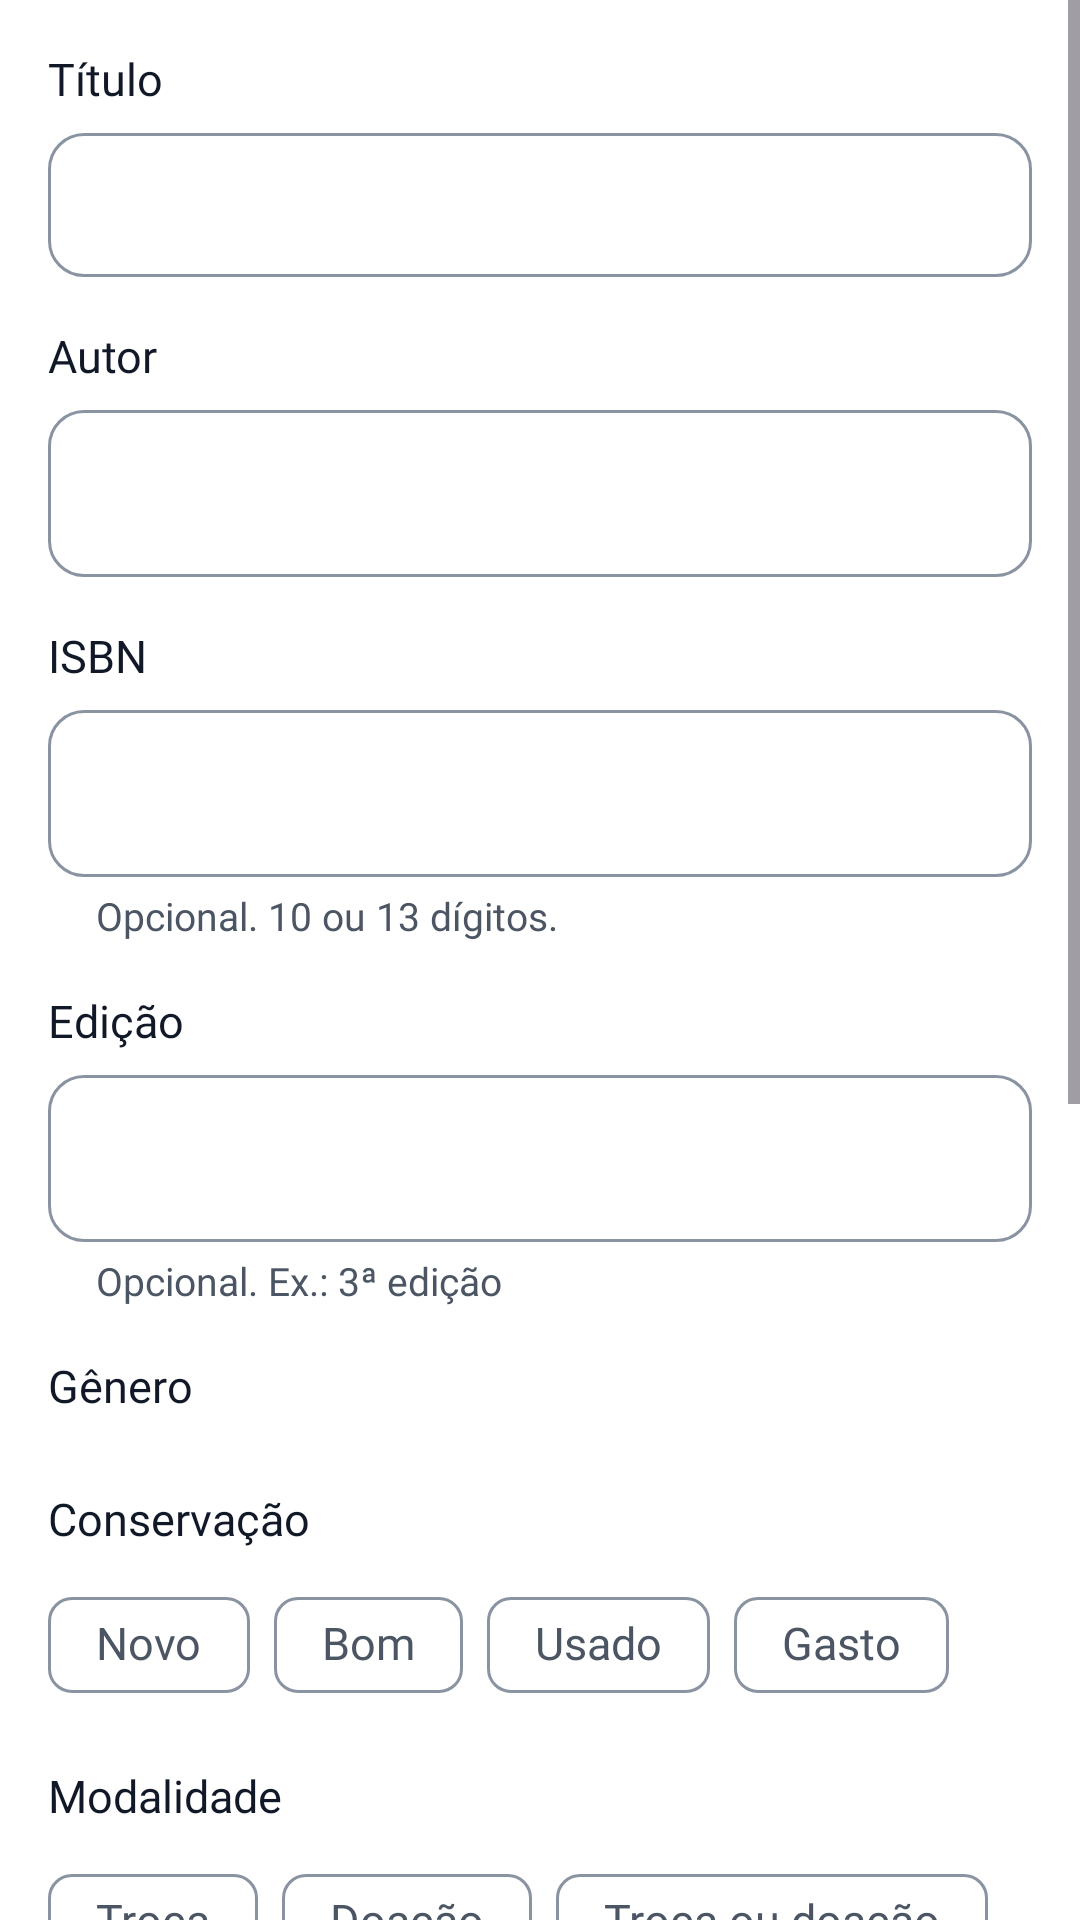

Reconstruct the res/layout file that produces this screen, plus the resources it refers to.
<!-- AndroidManifest.xml: application theme Theme.LeiaUFMS -->
<!-- res/layout/fragment_new_listing.xml -->
<?xml version="1.0" encoding="utf-8"?>
<ScrollView xmlns:android="http://schemas.android.com/apk/res/android"
    xmlns:app="http://schemas.android.com/apk/res-auto"
    android:id="@+id/scroll"
    android:layout_width="match_parent"
    android:layout_height="match_parent"
    android:defaultFocusHighlightEnabled="false">

    <LinearLayout
        android:layout_width="match_parent"
        android:layout_height="wrap_content"
        android:orientation="vertical"
        android:paddingStart="@dimen/screen_margin"
        android:paddingEnd="@dimen/screen_margin"
        android:paddingBottom="@dimen/space_xl">

        <TextView
            android:id="@+id/label_title"
            style="@style/Widget.Leia.FieldLabel"
            android:labelFor="@id/input_title"
            android:text="@string/label_title" />

        <com.google.android.material.textfield.TextInputLayout
            android:id="@+id/layout_title"
            style="@style/Widget.Leia.Field">

            <com.google.android.material.textfield.MaterialAutoCompleteTextView
                android:id="@+id/input_title"
                style="@style/Widget.Leia.FieldInput"
                android:importantForAutofill="no"
                android:imeOptions="actionNext"
                android:completionThreshold="2"
                android:inputType="textCapSentences"
                android:paddingStart="@dimen/space_m"
                android:paddingEnd="@dimen/space_m"
                android:maxLength="150" />
        </com.google.android.material.textfield.TextInputLayout>

        <TextView
            android:id="@+id/label_author"
            style="@style/Widget.Leia.FieldLabel"
            android:labelFor="@id/input_author"
            android:text="@string/label_author" />

        <com.google.android.material.textfield.TextInputLayout
            android:id="@+id/layout_author"
            style="@style/Widget.Leia.Field">

            <com.google.android.material.textfield.TextInputEditText
                android:id="@+id/input_author"
                style="@style/Widget.Leia.FieldInput"
                android:importantForAutofill="no"
                android:imeOptions="actionNext"
                android:inputType="textCapWords|textPersonName"
                android:maxLength="120" />
        </com.google.android.material.textfield.TextInputLayout>

        <TextView
            android:id="@+id/label_isbn"
            style="@style/Widget.Leia.FieldLabel"
            android:labelFor="@id/input_isbn"
            android:text="@string/label_isbn" />

        <com.google.android.material.textfield.TextInputLayout
            android:id="@+id/layout_isbn"
            style="@style/Widget.Leia.Field"
            app:helperText="@string/helper_isbn">

            <com.google.android.material.textfield.TextInputEditText
                android:id="@+id/input_isbn"
                style="@style/Widget.Leia.FieldInput"
                android:importantForAutofill="no"
                android:imeOptions="actionNext"
                android:inputType="text|textNoSuggestions"
                android:maxLength="20" />
        </com.google.android.material.textfield.TextInputLayout>

        <TextView
            android:id="@+id/label_edition"
            style="@style/Widget.Leia.FieldLabel"
            android:labelFor="@id/input_edition"
            android:text="@string/label_edition" />

        <com.google.android.material.textfield.TextInputLayout
            android:id="@+id/layout_edition"
            style="@style/Widget.Leia.Field"
            app:helperText="@string/helper_edition">

            <com.google.android.material.textfield.TextInputEditText
                android:id="@+id/input_edition"
                style="@style/Widget.Leia.FieldInput"
                android:importantForAutofill="no"
                android:imeOptions="actionDone"
                android:inputType="textCapSentences"
                android:maxLength="40" />
        </com.google.android.material.textfield.TextInputLayout>

        <TextView
            style="@style/Widget.Leia.FieldLabel"
            android:text="@string/label_genre" />

        <com.google.android.material.chip.ChipGroup
            android:id="@+id/chips_genre"
            android:layout_width="match_parent"
            android:layout_height="wrap_content"
            app:singleSelection="true" />

        <TextView
            android:id="@+id/label_condition"
            style="@style/Widget.Leia.FieldLabel"
            android:text="@string/label_condition" />

        <com.google.android.material.chip.ChipGroup
            android:id="@+id/chips_condition"
            android:layout_width="match_parent"
            android:layout_height="wrap_content"
            app:singleSelection="true">

            <com.google.android.material.chip.Chip
                android:id="@+id/cond_new"
                android:layout_width="wrap_content"
                android:layout_height="wrap_content"
                android:text="@string/condition_new" />

            <com.google.android.material.chip.Chip
                android:id="@+id/cond_good"
                android:layout_width="wrap_content"
                android:layout_height="wrap_content"
                android:text="@string/condition_good" />

            <com.google.android.material.chip.Chip
                android:id="@+id/cond_used"
                android:layout_width="wrap_content"
                android:layout_height="wrap_content"
                android:text="@string/condition_used" />

            <com.google.android.material.chip.Chip
                android:id="@+id/cond_worn"
                android:layout_width="wrap_content"
                android:layout_height="wrap_content"
                android:text="@string/condition_worn" />
        </com.google.android.material.chip.ChipGroup>

        <TextView
            android:id="@+id/error_condition"
            style="@style/Widget.Leia.InlineError" />

        <TextView
            android:id="@+id/label_modality"
            style="@style/Widget.Leia.FieldLabel"
            android:text="@string/label_modality" />

        <com.google.android.material.chip.ChipGroup
            android:id="@+id/chips_modality"
            android:layout_width="match_parent"
            android:layout_height="wrap_content"
            app:singleSelection="true">

            <com.google.android.material.chip.Chip
                android:id="@+id/mod_trade"
                android:layout_width="wrap_content"
                android:layout_height="wrap_content"
                android:text="@string/modality_trade" />

            <com.google.android.material.chip.Chip
                android:id="@+id/mod_donation"
                android:layout_width="wrap_content"
                android:layout_height="wrap_content"
                android:text="@string/modality_donation" />

            <com.google.android.material.chip.Chip
                android:id="@+id/mod_both"
                android:layout_width="wrap_content"
                android:layout_height="wrap_content"
                android:text="@string/modality_both" />
        </com.google.android.material.chip.ChipGroup>

        <TextView
            android:id="@+id/error_modality"
            style="@style/Widget.Leia.InlineError" />

        <TextView
            style="@style/Widget.Leia.FieldLabel"
            android:text="@string/label_listing_photo" />

        <LinearLayout
            android:layout_width="match_parent"
            android:layout_height="wrap_content"
            android:gravity="center_vertical"
            android:orientation="horizontal">

            <include
                android:id="@+id/cover"
                layout="@layout/view_cover" />

            <com.google.android.material.button.MaterialButton
                android:id="@+id/button_photo"
                style="?attr/materialButtonOutlinedStyle"
                android:layout_width="wrap_content"
                android:layout_height="wrap_content"
                android:layout_marginStart="@dimen/space_m"
                android:text="@string/action_add_photo"
                app:icon="@drawable/ic_camera" />
        </LinearLayout>

        <TextView
            style="@style/Widget.Leia.FieldLabel"
            android:text="@string/label_location" />

        <RadioGroup
            android:id="@+id/radio_location"
            android:layout_width="match_parent"
            android:layout_height="wrap_content"
            android:checkedButton="@id/loc_none">

            <com.google.android.material.radiobutton.MaterialRadioButton
                android:id="@+id/loc_current"
                android:layout_width="match_parent"
                android:layout_height="wrap_content"
                android:minHeight="@dimen/touch_target"
                android:text="@string/location_option_current"
                android:textAppearance="@style/TextAppearance.Leia.Body" />

            <com.google.android.material.radiobutton.MaterialRadioButton
                android:id="@+id/loc_point"
                android:layout_width="match_parent"
                android:layout_height="wrap_content"
                android:minHeight="@dimen/touch_target"
                android:text="@string/location_option_point"
                android:textAppearance="@style/TextAppearance.Leia.Body" />

            <com.google.android.material.radiobutton.MaterialRadioButton
                android:id="@+id/loc_none"
                android:layout_width="match_parent"
                android:layout_height="wrap_content"
                android:minHeight="@dimen/touch_target"
                android:text="@string/location_option_none"
                android:textAppearance="@style/TextAppearance.Leia.Body" />
        </RadioGroup>

        <TextView
            android:id="@+id/location_status"
            android:layout_width="match_parent"
            android:layout_height="wrap_content"
            android:accessibilityLiveRegion="polite"
            android:textAppearance="@style/TextAppearance.Leia.BodySmall"
            android:textColor="@color/leia_on_surface_variant"
            android:visibility="gone" />

        <com.google.android.material.textfield.TextInputLayout
            android:id="@+id/layout_point"
            style="@style/Widget.Material3.TextInputLayout.OutlinedBox.ExposedDropdownMenu"
            android:layout_width="match_parent"
            android:layout_height="wrap_content"
            android:layout_marginTop="@dimen/space_xs"
            android:hint="@string/label_choose_point"
            android:visibility="gone">

            <com.google.android.material.textfield.MaterialAutoCompleteTextView
                android:id="@+id/input_point"
                android:layout_width="match_parent"
                android:layout_height="wrap_content"
                android:inputType="none"
                android:minHeight="@dimen/touch_target"
                android:textAppearance="@style/TextAppearance.Leia.Body" />
        </com.google.android.material.textfield.TextInputLayout>

        <com.google.android.material.button.MaterialButton
            android:id="@+id/button_publish"
            android:layout_width="match_parent"
            android:layout_height="wrap_content"
            android:layout_marginTop="@dimen/space_l"
            android:text="@string/action_publish" />

        <com.google.android.material.progressindicator.LinearProgressIndicator
            android:id="@+id/progress"
            android:layout_width="match_parent"
            android:layout_height="wrap_content"
            android:layout_marginTop="@dimen/space_xs"
            android:indeterminate="true"
            android:visibility="invisible" />
    </LinearLayout>
</ScrollView>
<!-- res/layout/view_cover.xml (included above) -->
<?xml version="1.0" encoding="utf-8"?>
<FrameLayout xmlns:android="http://schemas.android.com/apk/res/android"
    xmlns:app="http://schemas.android.com/apk/res-auto"
    android:id="@+id/cover"
    android:layout_width="@dimen/cover_width"
    android:layout_height="@dimen/cover_height"
    android:importantForAccessibility="noHideDescendants">

    <com.google.android.material.imageview.ShapeableImageView
        android:id="@+id/cover_image"
        android:layout_width="match_parent"
        android:layout_height="match_parent"
        android:background="@color/leia_primary_container"
        android:scaleType="centerCrop"
        app:shapeAppearanceOverlay="@style/ShapeAppearance.Leia.Small" />

    <TextView
        android:id="@+id/cover_text"
        android:layout_width="match_parent"
        android:layout_height="match_parent"
        android:gravity="center"
        android:padding="@dimen/space_xxs"
        android:textAppearance="@style/TextAppearance.Leia.BookTitle"
        android:textColor="@color/leia_on_primary_container" />
</FrameLayout>
<!-- resources referenced by this layout -->
<resources>
  <color name="leia_on_primary_container">#0D2A4D</color>
  <color name="leia_on_surface_variant">#4B5563</color>
  <color name="leia_primary_container">#E3ECF8</color>
  <dimen name="cover_height">96dp</dimen>
  <dimen name="cover_width">64dp</dimen>
  <dimen name="screen_margin">16dp</dimen>
  <dimen name="space_l">24dp</dimen>
  <dimen name="space_m">16dp</dimen>
  <dimen name="space_xl">32dp</dimen>
  <dimen name="space_xs">8dp</dimen>
  <dimen name="space_xxs">4dp</dimen>
  <dimen name="touch_target">48dp</dimen>
  <string name="action_add_photo">Adicionar foto</string>
  <string name="action_publish">Publicar</string>
  <string name="condition_good">Bom</string>
  <string name="condition_new">Novo</string>
  <string name="condition_used">Usado</string>
  <string name="condition_worn">Gasto</string>
  <string name="helper_edition">Opcional. Ex.: 3ª edição</string>
  <string name="helper_isbn">Opcional. 10 ou 13 dígitos.</string>
  <string name="label_author">Autor</string>
  <string name="label_choose_point">Escolha o ponto seguro</string>
  <string name="label_condition">Conservação</string>
  <string name="label_edition">Edição</string>
  <string name="label_genre">Gênero</string>
  <string name="label_isbn">ISBN</string>
  <string name="label_listing_photo">Foto do exemplar</string>
  <string name="label_location">Local</string>
  <string name="label_modality">Modalidade</string>
  <string name="label_title">Título</string>
  <string name="location_option_current">Minha localização agora</string>
  <string name="location_option_none">Sem local</string>
  <string name="location_option_point">Um ponto seguro</string>
  <string name="modality_both">Troca ou doação</string>
  <string name="modality_donation">Doação</string>
  <string name="modality_trade">Troca</string>
  <style name="ShapeAppearance.Leia.Small" parent="ShapeAppearance.Material3.Corner.Small">
          <item name="cornerFamily">rounded</item>
          <item name="cornerSize">@dimen/radius_s</item>
      </style>
  <style name="Theme.LeiaUFMS" parent="Base.Theme.LeiaUFMS" />
  <dimen name="radius_s">8dp</dimen>
  <color name="leia_on_background">#111827</color>
  <color name="leia_error">#B42318</color>
  <color name="leia_primary">#1B4F8F</color>
  <color name="leia_on_primary">#FFFFFF</color>
  <color name="leia_tertiary">#8A5A12</color>
  <color name="leia_on_tertiary">#FFFFFF</color>
  <color name="leia_tertiary_container">#FDF0D5</color>
  <color name="leia_on_tertiary_container">#3D2A08</color>
  <color name="leia_on_error">#FFFFFF</color>
  <color name="leia_error_container">#FDE3E1</color>
  <color name="leia_on_error_container">#5A0E09</color>
  <color name="leia_background">#FFFFFF</color>
  <color name="leia_surface_container">#F4F6FA</color>
  <color name="leia_surface">#FFFFFF</color>
  <color name="leia_outline">#8A93A1</color>
  <color name="leia_inverse_primary">#8DB8F2</color>
  <color name="leia_outline_variant">#E5E7EB</color>
  <style name="ShapeAppearance.Leia.Medium" parent="ShapeAppearance.Material3.Corner.Medium">
          <item name="cornerFamily">rounded</item>
          <item name="cornerSize">@dimen/radius_m</item>
      </style>
  <style name="ShapeAppearance.Leia.Large" parent="ShapeAppearance.Material3.Corner.Large">
          <item name="cornerFamily">rounded</item>
          <item name="cornerSize">@dimen/radius_l</item>
      </style>
  <style name="Widget.Leia.Chip" parent="Widget.Material3.Chip.Filter">
          <item name="chipMinTouchTargetSize">@dimen/touch_target</item>
      </style>
  <dimen name="radius_m">12dp</dimen>
  <dimen name="radius_l">16dp</dimen>
  <dimen name="button_height">52dp</dimen>
  <dimen name="radius_button">12dp</dimen>
  <dimen name="elevation_card">2dp</dimen>
  <style name="TextAppearance.Leia.NavInactive" parent="TextAppearance.Leia.Label">
          <item name="android:textSize">12sp</item>
      </style>
  <dimen name="elevation_hero">6dp</dimen>
</resources>
